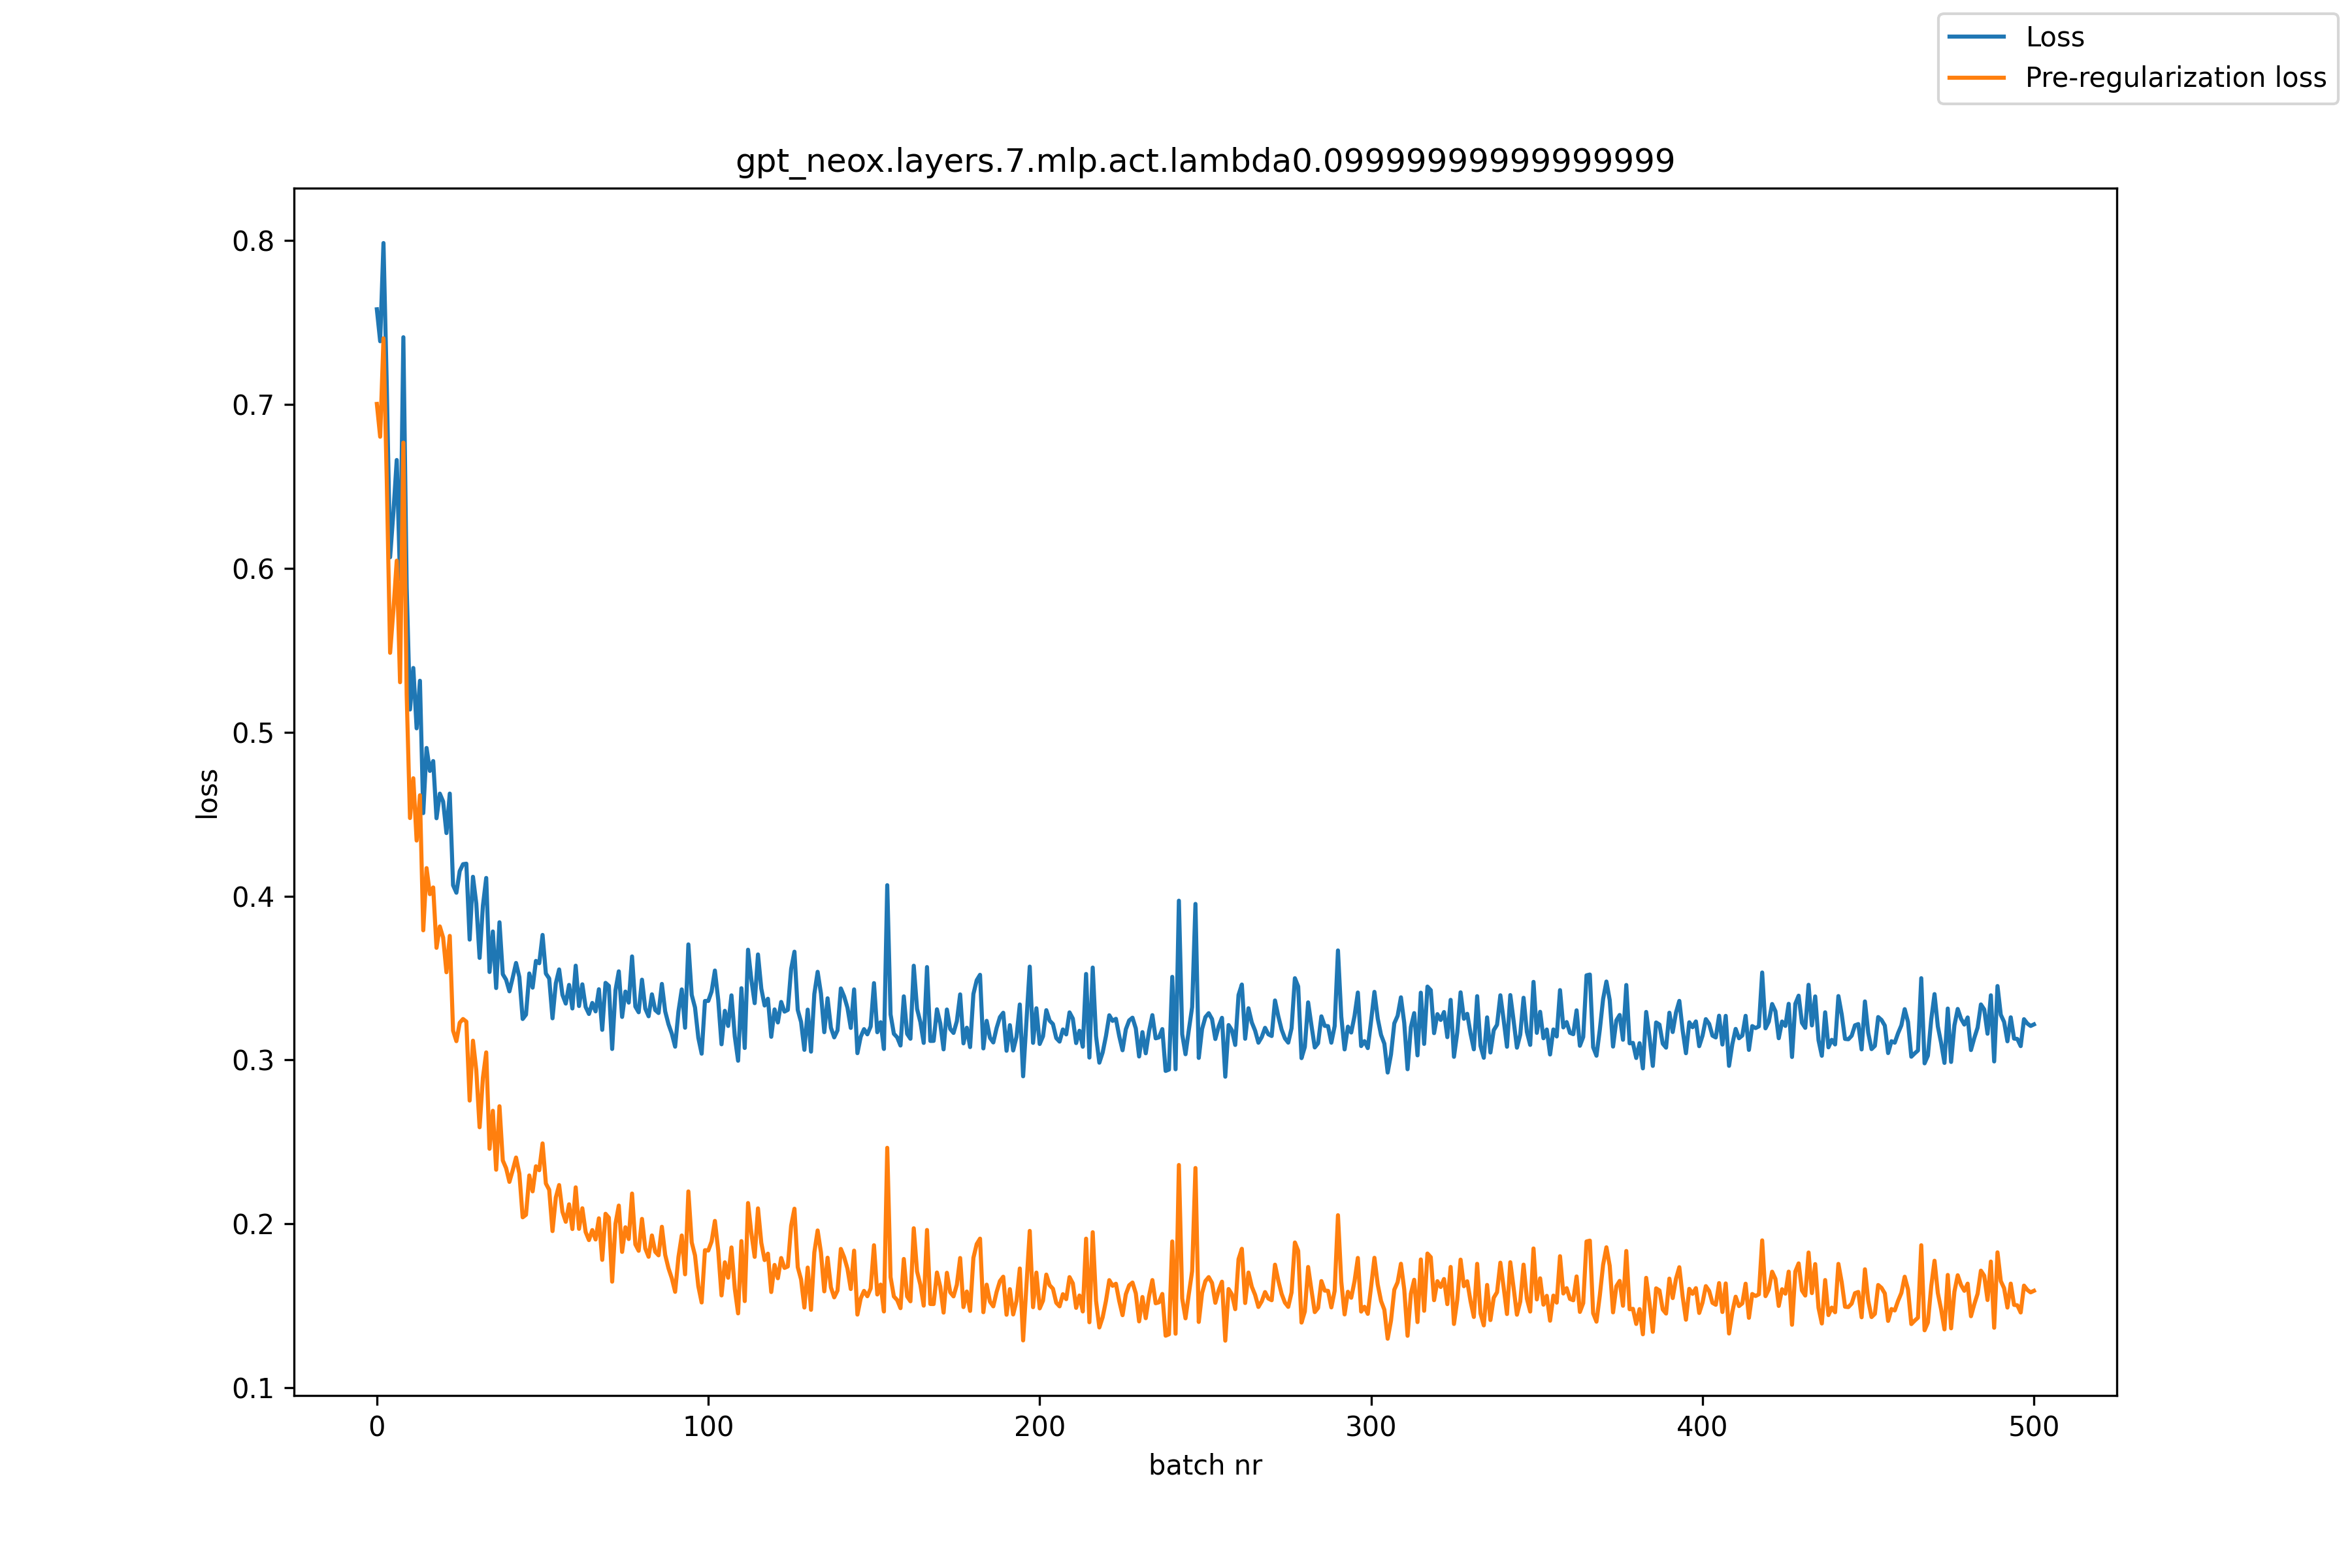

Data behind this chart, as committed beside it:
, loss, pre_reg_loss
0, 0.7581, 0.7004
1, 0.7386, 0.6803
2, 0.7986, 0.7404
3, 0.711, 0.653
4, 0.6068, 0.5485
5, 0.6344, 0.5747
6, 0.6662, 0.6047
7, 0.5935, 0.5305
8, 0.7411, 0.6767
9, 0.5883, 0.523
10, 0.5139, 0.4476
11, 0.5392, 0.4719
12, 0.5024, 0.4339
13, 0.5314, 0.4615
14, 0.4506, 0.3791
15, 0.4904, 0.4171
16, 0.4764, 0.4012
17, 0.4824, 0.4053
18, 0.4475, 0.3684
19, 0.4625, 0.3815
20, 0.4577, 0.3747
21, 0.4385, 0.3535
22, 0.4626, 0.3757
23, 0.4066, 0.3179
24, 0.402, 0.3115
25, 0.4152, 0.3227
26, 0.4195, 0.325
27, 0.4198, 0.3234
28, 0.3734, 0.2752
29, 0.4118, 0.3117
30, 0.3955, 0.2938
31, 0.3623, 0.2589
32, 0.3941, 0.2891
33, 0.4111, 0.3046
34, 0.3537, 0.2458
35, 0.3784, 0.269
36, 0.3439, 0.233
37, 0.384, 0.2717
38, 0.3523, 0.2387
39, 0.349, 0.2339
40, 0.3419, 0.2256
41, 0.3503, 0.2327
42, 0.3592, 0.2404
43, 0.3505, 0.2306
44, 0.325, 0.2039
45, 0.3277, 0.2055
46, 0.3528, 0.2295
47, 0.3441, 0.2198
48, 0.3605, 0.2351
49, 0.359, 0.2327
50, 0.3763, 0.249
51, 0.3527, 0.2246
52, 0.3497, 0.2207
53, 0.3254, 0.1955
54, 0.3468, 0.216
55, 0.3552, 0.2237
56, 0.3397, 0.2073
57, 0.3344, 0.2012
58, 0.3458, 0.2119
59, 0.3314, 0.1968
... 441 more rows
